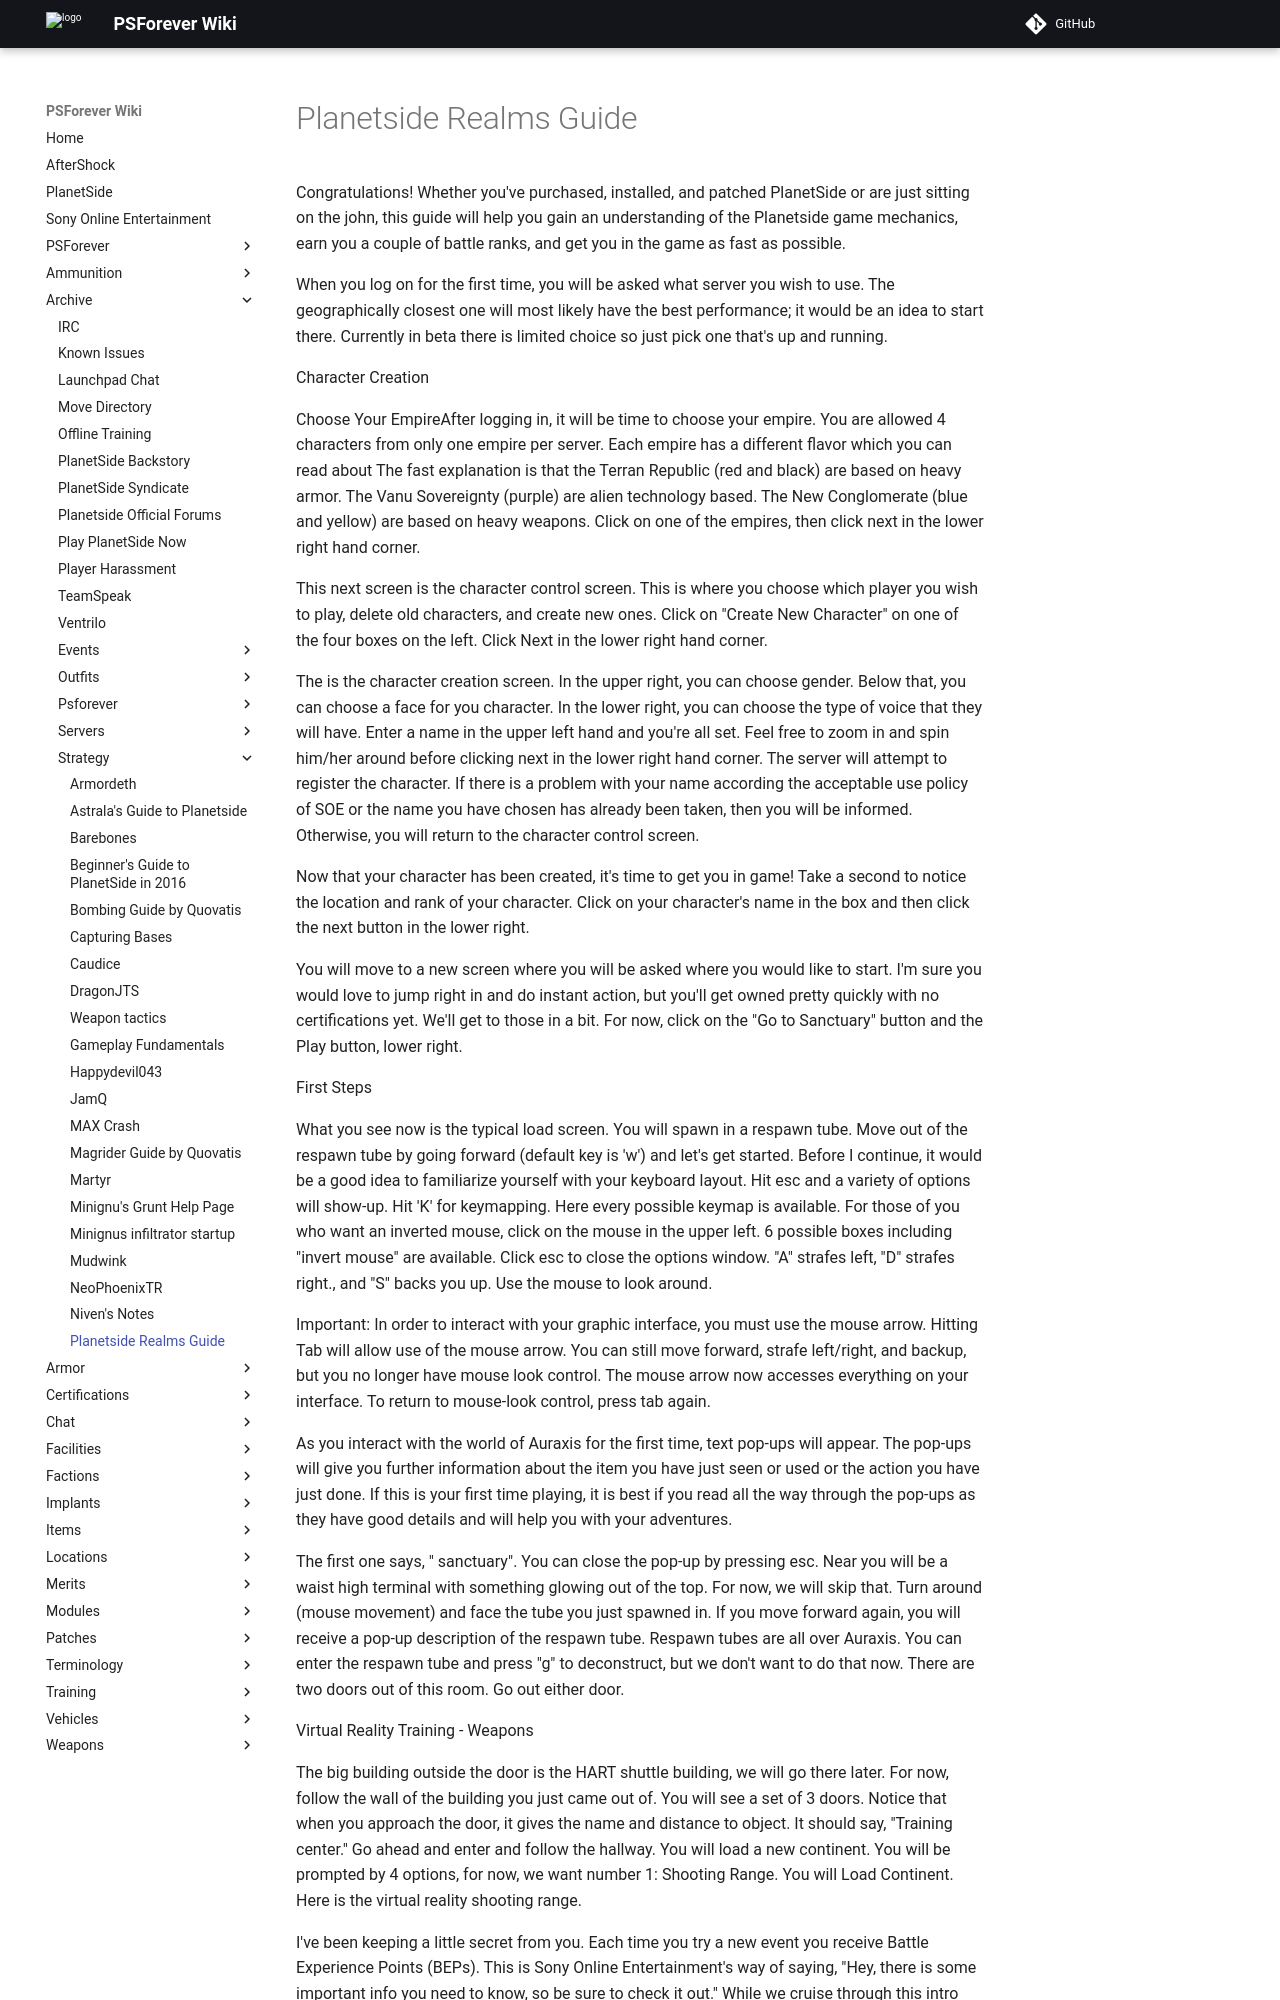

repository: psforever/wiki · page: archive/strategy/Planetside_Realms_Guide/index.html · generator: mkdocs

Congratulations! Whether you've purchased, installed, and patched
PlanetSide or are just sitting on the john, this guide will help you
gain an understanding of the Planetside game mechanics, earn you a
couple of battle ranks, and get you in the game as fast as possible.

When you log on for the first time, you will be asked what server you
wish to use. The geographically closest one will most likely have the
best performance; it would be an idea to start there. Currently in beta
there is limited choice so just pick one that's up and running.

Character Creation

Choose Your EmpireAfter logging in, it will be time to choose your
empire. You are allowed 4 characters from only one empire per server.
Each empire has a different flavor which you can read about The fast
explanation is that the Terran Republic (red and black) are based on
heavy armor. The Vanu Sovereignty (purple) are alien technology based.
The New Conglomerate (blue and yellow) are based on heavy weapons. Click
on one of the empires, then click next in the lower right hand corner.

This next screen is the character control screen. This is where you
choose which player you wish to play, delete old characters, and create
new ones. Click on "Create New Character" on one of the four boxes on
the left. Click Next in the lower right hand corner.

The is the character creation screen. In the upper right, you can choose
gender. Below that, you can choose a face for you character. In the
lower right, you can choose the type of voice that they will have. Enter
a name in the upper left hand and you're all set. Feel free to zoom in
and spin him/her around before clicking next in the lower right hand
corner. The server will attempt to register the character. If there is a
problem with your name according the acceptable use policy of SOE or the
name you have chosen has already been taken, then you will be informed.
Otherwise, you will return to the character control screen.

Now that your character has been created, it's time to get you in game!
Take a second to notice the location and rank of your character. Click
on your character's name in the box and then click the next button in
the lower right.

You will move to a new screen where you will be asked where you would
like to start. I'm sure you would love to jump right in and do instant
action, but you'll get owned pretty quickly with no certifications yet.
We'll get to those in a bit. For now, click on the "Go to Sanctuary"
button and the Play button, lower right.

First Steps

What you see now is the typical load screen. You will spawn in a respawn
tube. Move out of the respawn tube by going forward (default key is 'w')
and let's get started. Before I continue, it would be a good idea to
familiarize yourself with your keyboard layout. Hit esc and a variety of
options will show-up. Hit 'K' for keymapping. Here every possible keymap
is available. For those of you who want an inverted mouse, click on the
mouse in the upper left. 6 possible boxes including "invert mouse" are
available. Click esc to close the options window. "A" strafes left, "D"
strafes right., and "S" backs you up. Use the mouse to look around.

Important: In order to interact with your graphic interface, you must
use the mouse arrow. Hitting Tab will allow use of the mouse arrow. You
can still move forward, strafe left/right, and backup, but you no longer
have mouse look control. The mouse arrow now accesses everything on your
interface. To return to mouse-look control, press tab again.

As you interact with the world of Auraxis for the first time, text
pop-ups will appear. The pop-ups will give you further information about
the item you have just seen or used or the action you have just done. If
this is your first time playing, it is best if you read all the way
through the pop-ups as they have good details and will help you with
your adventures.

The first one says, " sanctuary". You can close the pop-up by pressing
esc. Near you will be a waist high terminal with something glowing out
of the top. For now, we will skip that. Turn around (mouse movement) and
face the tube you just spawned in. If you move forward again, you will
receive a pop-up description of the respawn tube. Respawn tubes are all
over Auraxis. You can enter the respawn tube and press "g" to
deconstruct, but we don't want to do that now. There are two doors out
of this room. Go out either door.

Virtual Reality Training - Weapons

The big building outside the door is the HART shuttle building, we will
go there later. For now, follow the wall of the building you just came
out of. You will see a set of 3 doors. Notice that when you approach the
door, it gives the name and distance to object. It should say, "Training
center." Go ahead and enter and follow the hallway. You will load a new
continent. You will be prompted by 4 options, for now, we want number 1:
Shooting Range. You will Load Continent. Here is the virtual reality
shooting range.

I've been keeping a little secret from you. Each time you try a new
event you receive Battle Experience Points (BEPs). This is Sony Online
Entertainment's way of saying, "Hey, there is some important info you
need to know, so be sure to check it out." While we cruise through this
intro guide, you'll be gaining BEPs which is a great thing.
